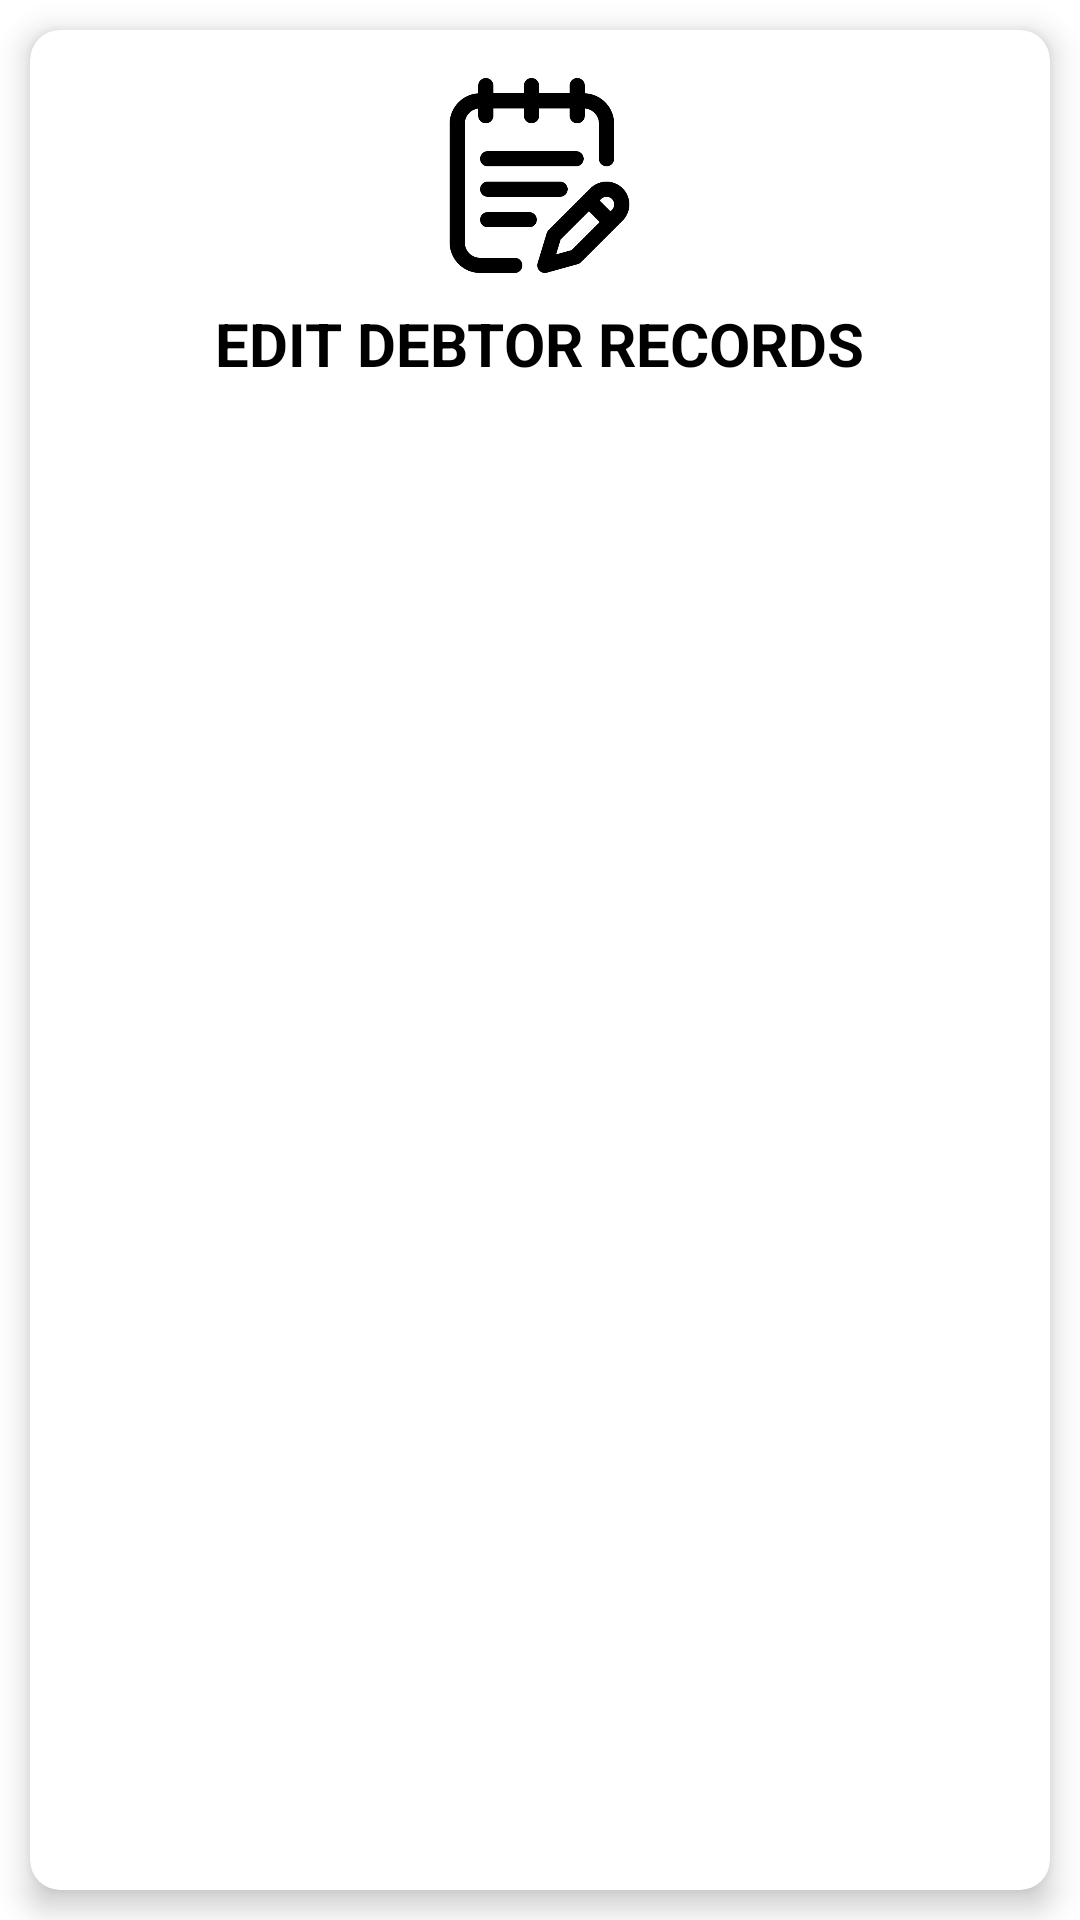

Android layout source for this screen:
<!-- AndroidManifest.xml: application theme Theme.MEMENTO -->
<!-- res/layout/activity_edit_record.xml -->
<?xml version="1.0" encoding="utf-8"?>
<RelativeLayout xmlns:android="http://schemas.android.com/apk/res/android"
    xmlns:app="http://schemas.android.com/apk/res-auto"
    xmlns:tools="http://schemas.android.com/tools"
    android:layout_width="match_parent"
    android:layout_height="match_parent"
    android:background="@drawable/bgyappieact"
    tools:context=".EditRecord">


    <androidx.cardview.widget.CardView
        android:layout_width="match_parent"
        android:layout_height="match_parent"
        android:layout_rowWeight="1"
        android:layout_columnWeight="1"
        android:layout_marginStart="10dp"
        android:layout_marginTop="10dp"
        android:layout_marginEnd="10dp"
        android:layout_marginBottom="10dp"
        android:foreground="@drawable/effect2"
        app:cardCornerRadius="10dp"
        app:cardElevation="6dp">


            <LinearLayout
                android:layout_width="match_parent"
                android:layout_height="match_parent"
                android:orientation="vertical"
                android:padding="16dp">

                <ImageView
                    android:layout_width="65dp"
                    android:layout_height="65dp"
                    android:layout_gravity="center"
                    android:src="@drawable/editrec" />

                <TextView
                    android:layout_width="wrap_content"
                    android:layout_height="wrap_content"
                    android:layout_gravity="center"
                    android:layout_marginTop="10dp"
                    android:layout_marginBottom="10dp"
                    android:gravity="center"
                    android:text="EDIT DEBTOR RECORDS"
                    android:textColor="@color/black"
                    android:textSize="20sp"
                    android:textStyle="bold" />

                <ListView
                    android:id="@+id/lvRecords"
                    android:layout_width="match_parent"
                    android:layout_height="match_parent"
                    android:layout_alignParentLeft="true"
                    android:layout_alignParentRight="true"
                    android:layout_marginStart="10dp"
                    android:layout_marginTop="5dp"
                    android:layout_marginEnd="10dp"
                    android:divider="@color/black"
                    android:dividerHeight="3dp" />
            </LinearLayout>

    </androidx.cardview.widget.CardView>

</RelativeLayout>
<!-- resources referenced by this layout -->
<resources>
  <!-- drawable editrec: png bitmap (drawable, 13002 bytes) -->
  <!-- drawable effect2 (drawable) -->
  <?xml version="1.0" encoding="utf-8"?>
  <selector xmlns:android="http://schemas.android.com/apk/res/android">
  
      <item android:state_pressed="true">
          <shape
              xmlns:android="http://schemas.android.com/apk/res/android">
              <stroke
                  android:color="@color/black"
                  android:width="3dp"/>
              <corners android:radius="19dp"/>
          </shape>
      </item>
  
  </selector>
  <style name="Theme.MEMENTO" parent="Theme.MaterialComponents.DayNight.DarkActionBar">
          
          <item name="colorPrimary">@color/black</item>
          <item name="colorPrimaryVariant">@color/purple_700</item>
          <item name="colorOnPrimary">@color/white</item>
          
          <item name="colorSecondary">@color/teal_200</item>
          <item name="colorSecondaryVariant">@color/teal_700</item>
          <item name="colorOnSecondary">@color/black</item>
          
          <item name="android:statusBarColor">?attr/colorPrimaryVariant</item>
          
      </style>
  <!-- not gathered from this repository: default colours our renderer supplied (Android Studio template values) -->
  <color name="purple_700">#FF3700B3</color>
  <color name="teal_200">#FF03DAC5</color>
  <color name="teal_700">#FF018786</color>
  <color name="black">#FF000000</color>
  <color name="white">#FFFFFFFF</color>
</resources>
